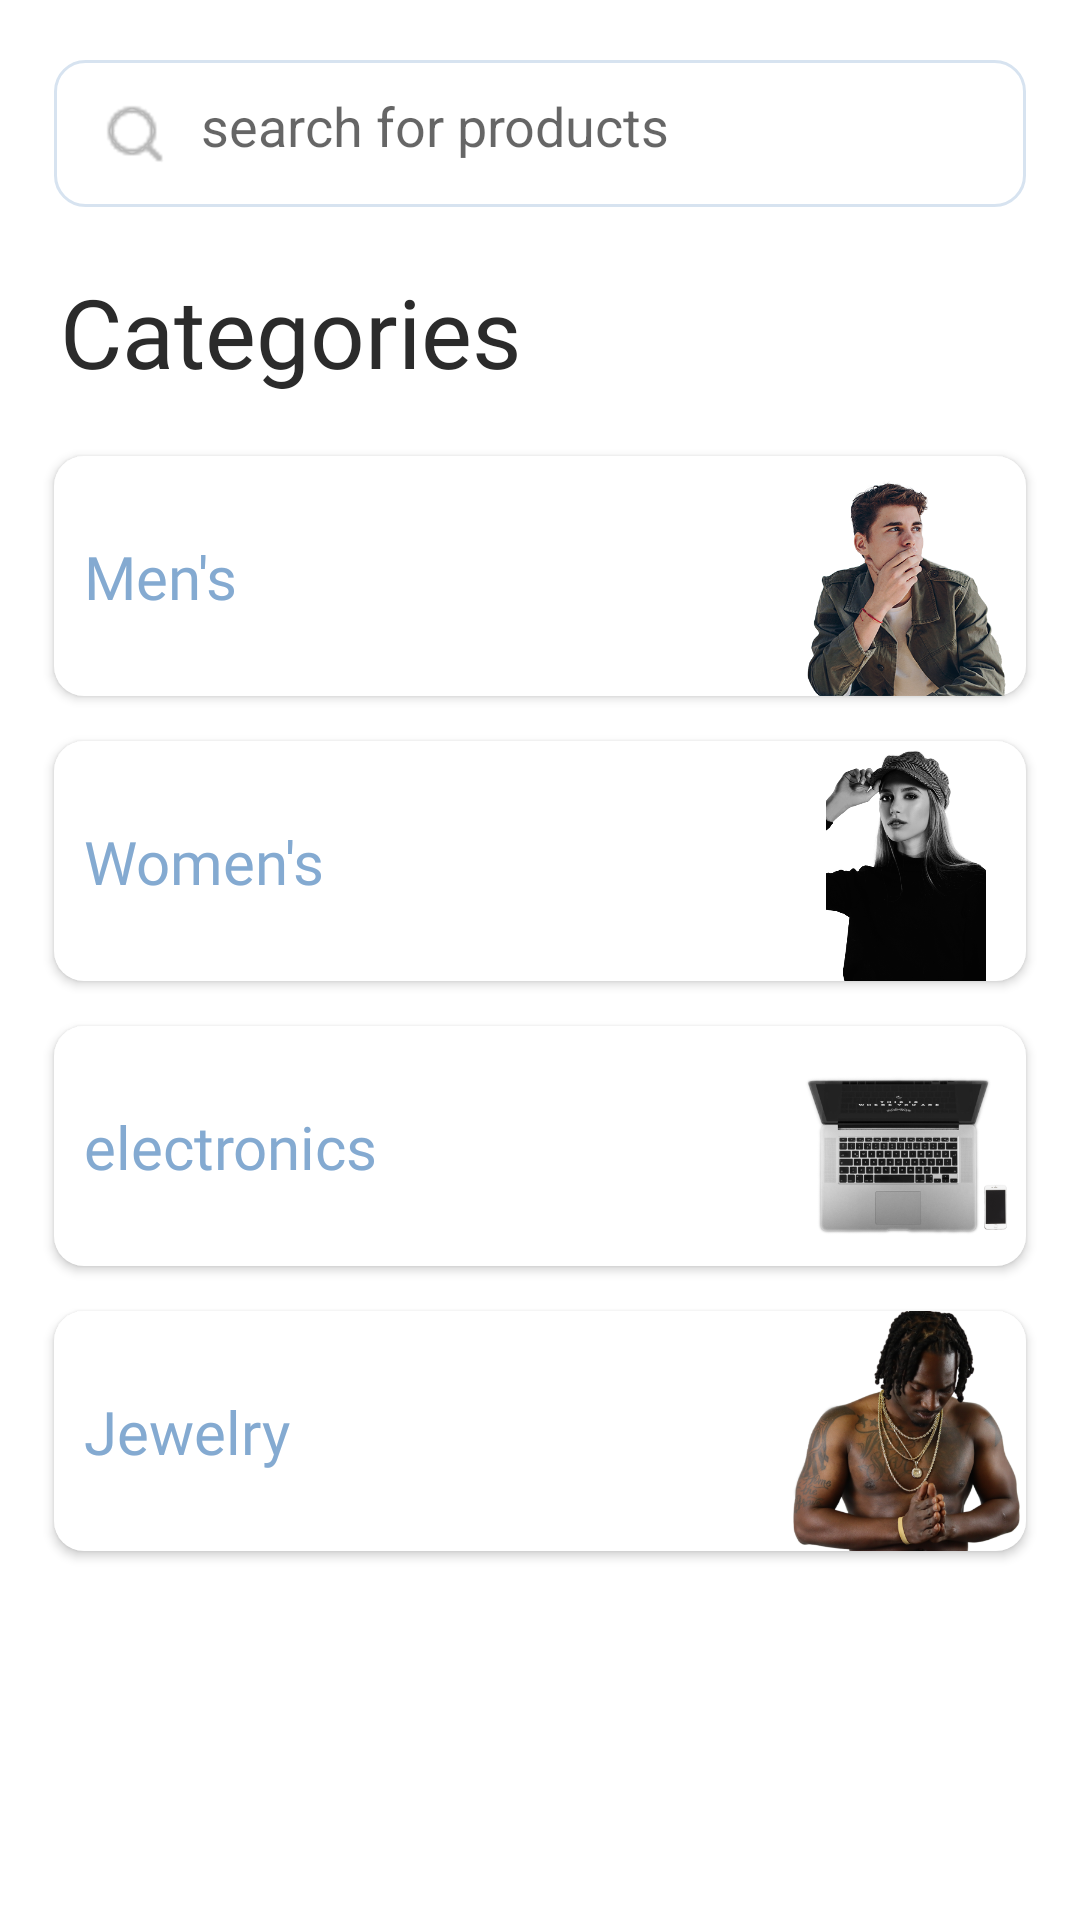

Reconstruct the res/layout file that produces this screen, plus the resources it refers to.
<!-- AndroidManifest.xml: application theme Theme.Commee -->
<!-- res/layout/search_fragment.xml -->
<?xml version="1.0" encoding="utf-8"?>
<androidx.constraintlayout.widget.ConstraintLayout xmlns:android="http://schemas.android.com/apk/res/android"
    xmlns:app="http://schemas.android.com/apk/res-auto"
    android:layout_width="match_parent"
    android:layout_height="match_parent">

    <EditText
        android:id="@+id/search_bar"
        android:layout_width="0dp"
        android:layout_height="49dp"
        android:layout_marginTop="20dp"
        android:background="@drawable/search_bar"
        android:drawableStart="@drawable/search"
        android:drawablePadding="10dp"
        android:hint="@string/search_for_products"
        android:padding="15dp"
        app:layout_constraintLeft_toLeftOf="parent"
        app:layout_constraintRight_toRightOf="parent"
        app:layout_constraintTop_toTopOf="parent"
        app:layout_constraintWidth_percent=".9" />

    <TextView
        android:id="@+id/cat_title"
        android:layout_width="wrap_content"
        android:layout_height="wrap_content"
        android:layout_marginStart="20dp"
        android:layout_marginTop="20dp"
        android:fontFamily="@font/metropolis_semibold"
        android:text="@string/categories"
        android:textColor="@color/dark_blue"
        android:textSize="32sp"
        app:layout_constraintLeft_toLeftOf="parent"
        app:layout_constraintTop_toBottomOf="@id/search_bar" />

    <androidx.constraintlayout.widget.ConstraintLayout
        android:id="@+id/cat_men"
        android:layout_width="0dp"
        android:layout_height="80dp"
        android:layout_marginTop="20dp"
        android:background="@drawable/category_ripple_effect"
        android:elevation="2dp"
        app:layout_constraintLeft_toLeftOf="parent"
        app:layout_constraintRight_toRightOf="parent"
        app:layout_constraintTop_toBottomOf="@id/cat_title"
        app:layout_constraintWidth_percent=".9">


        <ImageView
            android:layout_width="80dp"
            android:layout_height="match_parent"
            android:adjustViewBounds="true"
            android:src="@drawable/men"
            app:layout_constraintRight_toRightOf="parent" />

        <TextView
            android:layout_width="wrap_content"
            android:layout_height="wrap_content"
            android:layout_marginStart="10dp"
            android:fontFamily="@font/metropolis_semibold"
            android:text="@string/men_s"
            android:textColor="@color/grey"
            android:textSize="20dp"
            app:layout_constraintBottom_toBottomOf="parent"
            app:layout_constraintLeft_toLeftOf="parent"
            app:layout_constraintTop_toTopOf="parent" />


    </androidx.constraintlayout.widget.ConstraintLayout>

    <androidx.constraintlayout.widget.ConstraintLayout
        android:id="@+id/cat_women"
        android:layout_width="0dp"
        android:layout_height="80dp"
        android:layout_marginTop="15dp"
        android:background="@drawable/category_ripple_effect"
        android:elevation="2dp"
        app:layout_constraintLeft_toLeftOf="parent"
        app:layout_constraintRight_toRightOf="parent"
        app:layout_constraintTop_toBottomOf="@id/cat_men"
        app:layout_constraintWidth_percent=".9">


        <ImageView
            android:layout_width="80dp"
            android:layout_height="match_parent"
            android:adjustViewBounds="true"
            android:src="@drawable/women"
            app:layout_constraintRight_toRightOf="parent" />

        <TextView
            android:layout_width="wrap_content"
            android:layout_height="wrap_content"
            android:layout_marginStart="10dp"
            android:fontFamily="@font/metropolis_semibold"
            android:text="@string/women_s"
            android:textColor="@color/grey"
            android:textSize="20dp"
            app:layout_constraintBottom_toBottomOf="parent"
            app:layout_constraintLeft_toLeftOf="parent"
            app:layout_constraintTop_toTopOf="parent" />

    </androidx.constraintlayout.widget.ConstraintLayout>

    <androidx.constraintlayout.widget.ConstraintLayout
        android:id="@+id/cat_electronics"
        android:layout_width="0dp"
        android:layout_height="80dp"
        android:layout_marginTop="15dp"
        android:background="@drawable/category_ripple_effect"
        android:elevation="2dp"
        app:layout_constraintLeft_toLeftOf="parent"
        app:layout_constraintRight_toRightOf="parent"
        app:layout_constraintTop_toBottomOf="@id/cat_women"
        app:layout_constraintWidth_percent=".9">


        <ImageView
            android:layout_width="80dp"
            android:layout_height="match_parent"
            android:adjustViewBounds="true"
            android:src="@drawable/electronics"
            app:layout_constraintRight_toRightOf="parent" />

        <TextView
            android:layout_width="wrap_content"
            android:layout_height="wrap_content"
            android:layout_marginStart="10dp"
            android:fontFamily="@font/metropolis_semibold"
            android:text="@string/electronics"
            android:textColor="@color/grey"
            android:textSize="20dp"
            app:layout_constraintBottom_toBottomOf="parent"
            app:layout_constraintLeft_toLeftOf="parent"
            app:layout_constraintTop_toTopOf="parent" />

    </androidx.constraintlayout.widget.ConstraintLayout>

    <androidx.constraintlayout.widget.ConstraintLayout
        android:id="@+id/cat_jewelry"
        android:layout_width="0dp"
        android:layout_height="80dp"
        android:layout_marginTop="15dp"
        android:background="@drawable/category_ripple_effect"
        android:elevation="2dp"
        app:layout_constraintLeft_toLeftOf="parent"
        app:layout_constraintRight_toRightOf="parent"
        app:layout_constraintTop_toBottomOf="@id/cat_electronics"
        app:layout_constraintWidth_percent=".9">


        <ImageView
            android:layout_width="80dp"
            android:layout_height="match_parent"
            android:adjustViewBounds="true"
            android:src="@drawable/jewelry"
            app:layout_constraintRight_toRightOf="parent" />

        <TextView
            android:layout_width="wrap_content"
            android:layout_height="wrap_content"
            android:layout_marginStart="10dp"
            android:fontFamily="@font/metropolis_semibold"
            android:text="@string/jewelry"
            android:textColor="@color/grey"
            android:textSize="20dp"
            app:layout_constraintBottom_toBottomOf="parent"
            app:layout_constraintLeft_toLeftOf="parent"
            app:layout_constraintTop_toTopOf="parent" />

    </androidx.constraintlayout.widget.ConstraintLayout>

</androidx.constraintlayout.widget.ConstraintLayout>
<!-- resources referenced by this layout -->
<resources>
  <color name="dark_blue">#FF2B2B2B</color>
  <color name="grey">#FF84AAD1</color>
  <!-- drawable category_ripple_effect (drawable) -->
  <?xml version="1.0" encoding="utf-8"?>
  <ripple xmlns:android="http://schemas.android.com/apk/res/android"
      android:color="@color/sky_bleu">
  
      <item>
          <shape android:shape="rectangle">
              <solid android:color="@color/white" />
              <corners android:radius="10dp" />
          </shape>
      </item>
  
  </ripple>
  <!-- drawable electronics: png bitmap (drawable, 65594 bytes) -->
  <!-- drawable jewelry: png bitmap (drawable, 228079 bytes) -->
  <!-- drawable men: png bitmap (drawable, 187790 bytes) -->
  <!-- drawable search: png bitmap (drawable, 1471 bytes) -->
  <!-- drawable search_bar (drawable) -->
  <?xml version="1.0" encoding="utf-8"?>
  <shape xmlns:android="http://schemas.android.com/apk/res/android"
      android:shape="rectangle">
  
      <corners android:radius="10dp"/>
  
      <stroke android:color="@color/sky_bleu" android:width="1dp"/>
  
      <solid android:color="@color/white"/>
  </shape>
  <!-- drawable women: png bitmap (drawable, 134177 bytes) -->
  <string name="categories">Categories</string>
  <string name="electronics">electronics</string>
  <string name="jewelry">Jewelry</string>
  <string name="men_s">Men\'s</string>
  <string name="search_for_products">search for products</string>
  <string name="women_s">Women\'s</string>
  <style name="Theme.Commee" parent="Theme.MaterialComponents.DayNight.NoActionBar">
          
          <item name="colorPrimary">@color/purple_500</item>
          <item name="colorPrimaryVariant">@color/purple_700</item>
          <item name="colorOnPrimary">@color/white</item>
          
          <item name="colorSecondary">@color/teal_200</item>
          <item name="colorSecondaryVariant">@color/teal_700</item>
          <item name="colorOnSecondary">@color/black</item>
          
          <item name="android:statusBarColor" tools:targetApi="l">?attr/colorPrimaryVariant</item>
          
      </style>
  <color name="sky_bleu">#FFd7e3f0</color>
  <color name="white">#FFFFFFFF</color>
  <color name="purple_500">#FF6200EE</color>
  <color name="purple_700">#FF3700B3</color>
  <color name="teal_200">#FF03DAC5</color>
  <color name="teal_700">#FF018786</color>
  <color name="black">#FF000000</color>
</resources>
